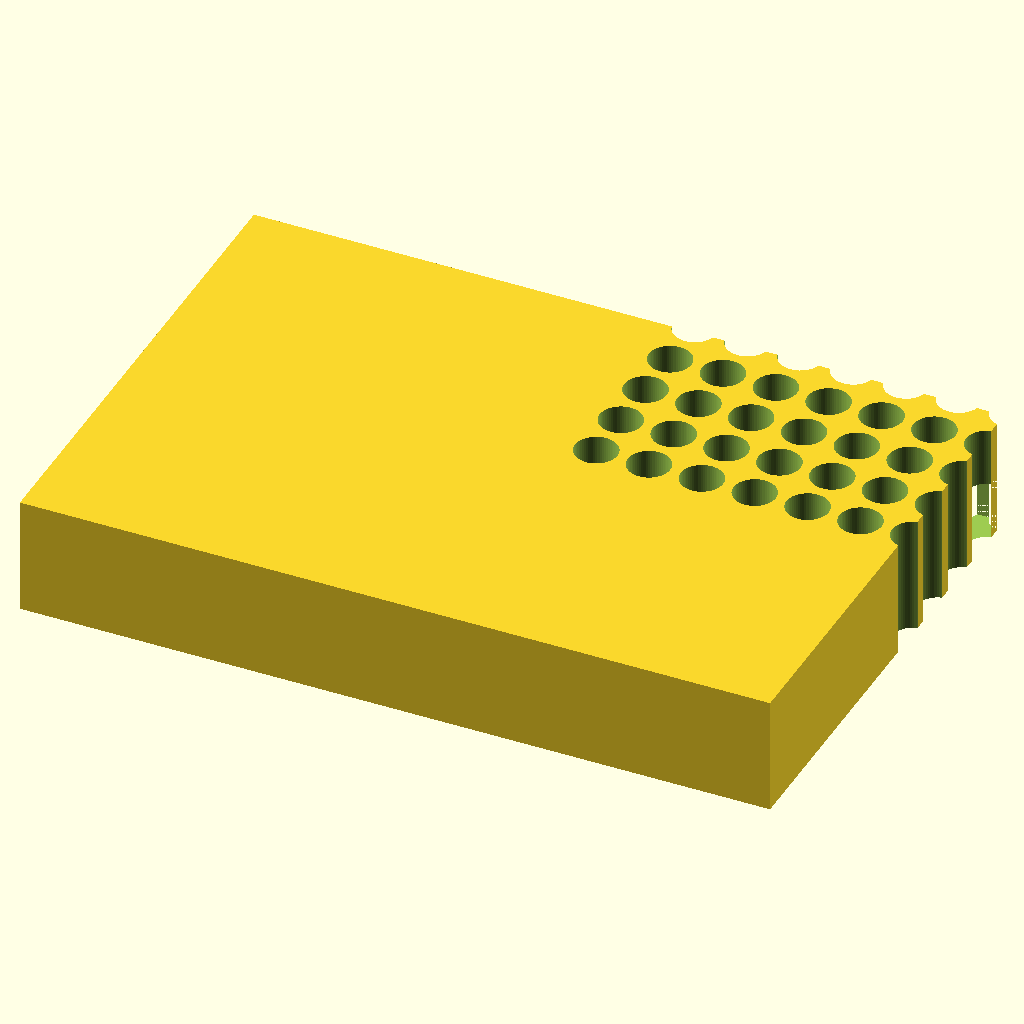
Cell 1 — every parameter at its default value.
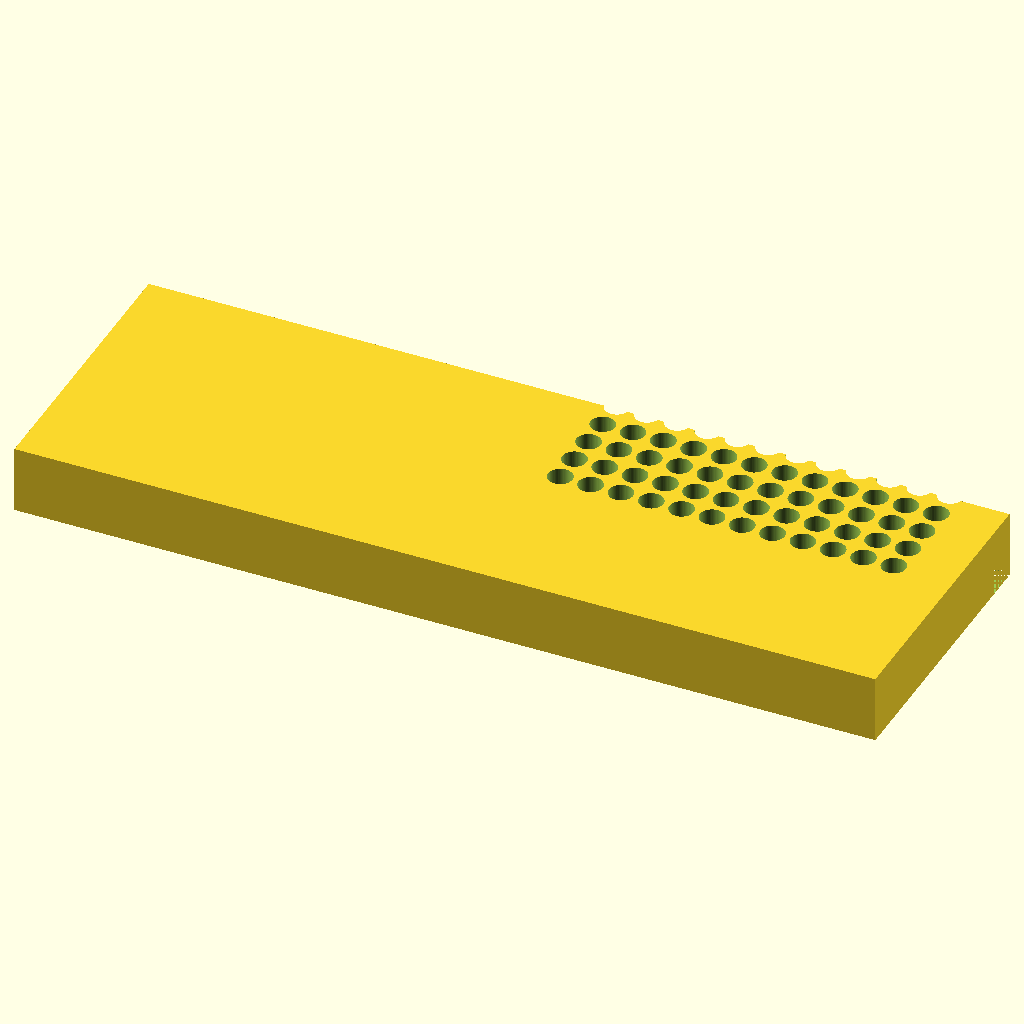
Cell 2: block_l = 255.52 (everything else at default).
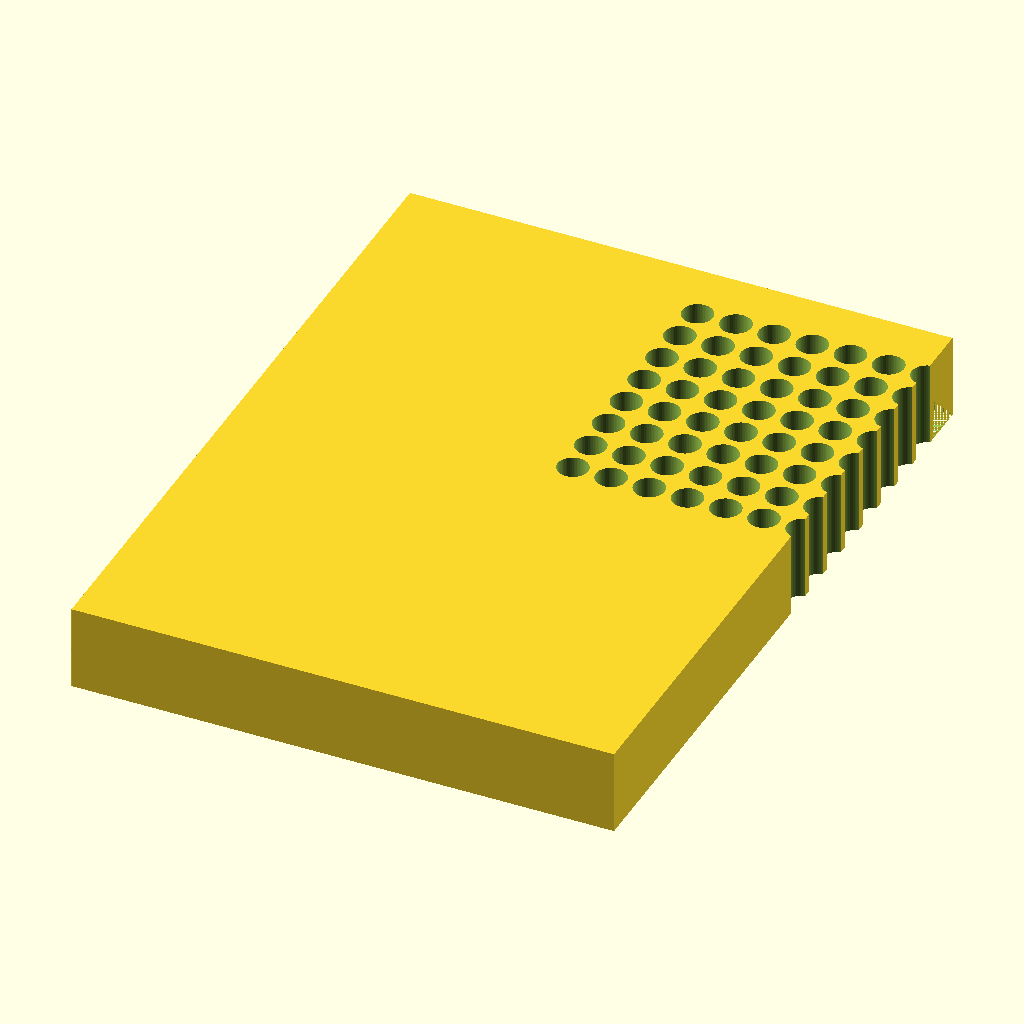
Cell 3: block_w = 170.96 (everything else at default).
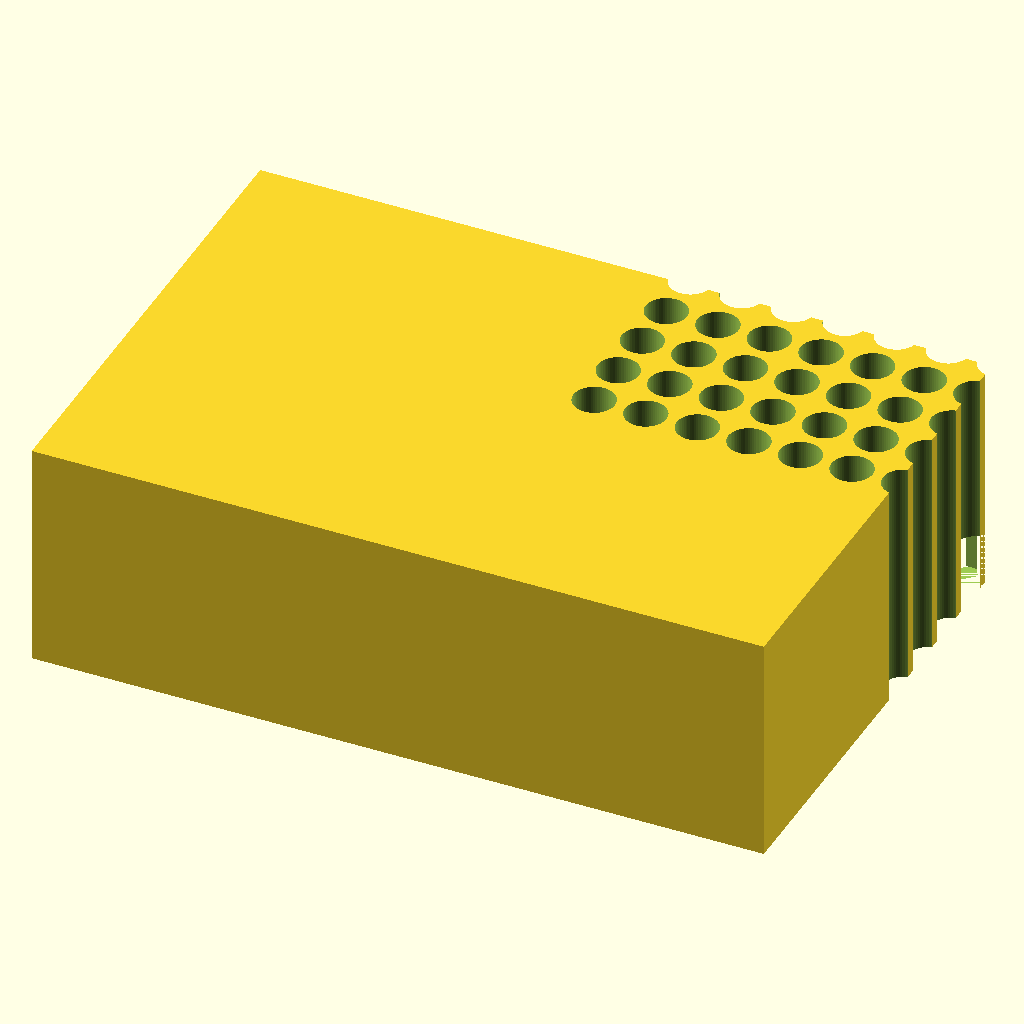
Cell 4: the same model with block_h = 40.
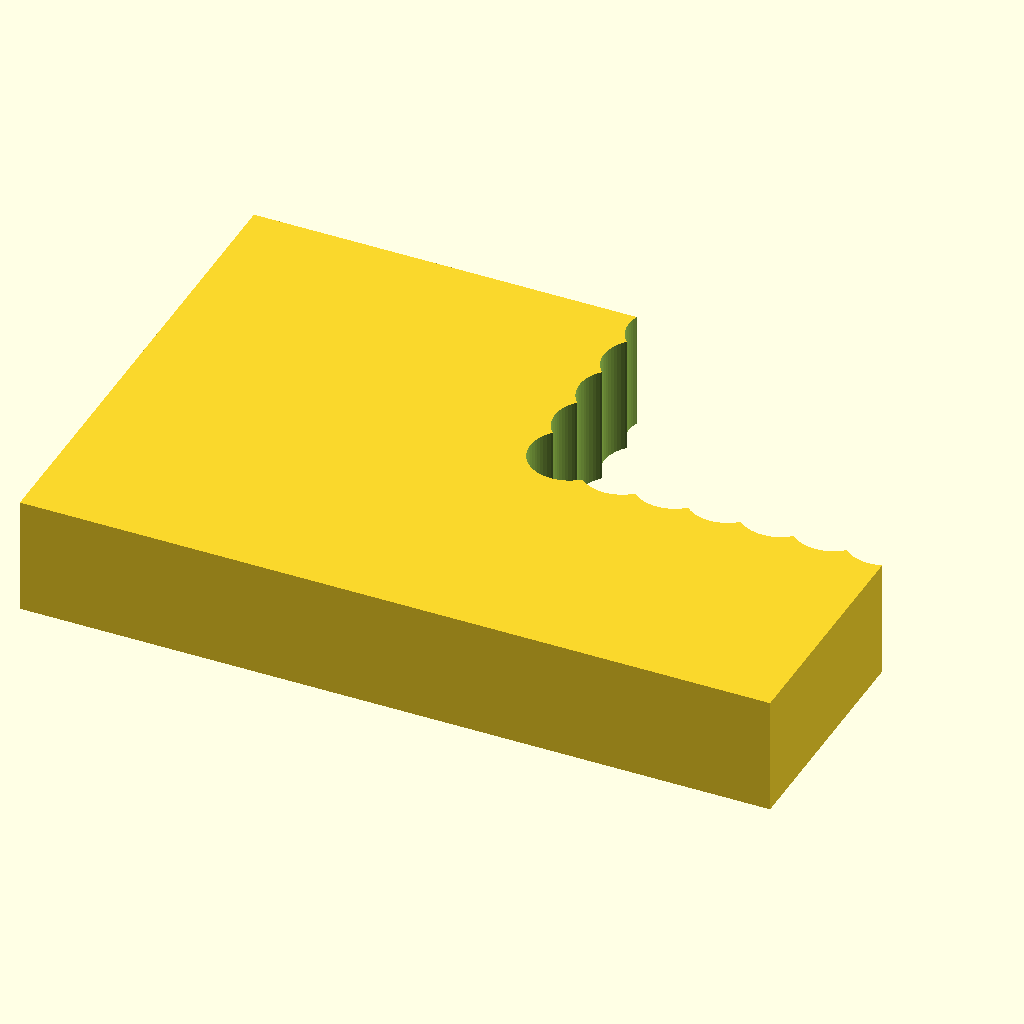
Cell 5 — hole_d set to 12.4, the other parameters unchanged.
All cells are drawn from the same view direction (rotation 55°, 0°, 25°, orthographic, colour scheme Cornfield), but the view is re-fitted for each cell, so position and scale can differ between cells as well as the parameter.
Source of the model, bench/results/gpu-v9s1-g1/code/scadcoder-v9s1/pcr_tube_rack_sbs_s4_a0.scad:
// 96-well PCR tube rack (0.2 mL) - ANSI/SLAS footprint
// Print orientation: base on XY plane, builds up +Z

// ---- Block ----
block_l = 127.76;   // length along X
block_w = 85.48;    // width along Y
block_h = 20;       // height along Z

// ---- Holes ----
hole_d     = 6.2;   // hole diameter
hole_nx    = 12;    // columns along X
hole_ny    = 8;     // rows along Y
hole_pitch = 9.0;   // centre-to-centre spacing
hole_x0    = 14.38; // first hole X offset from left edge
hole_y0    = 11.24; // first hole Y offset from back edge

// ---- Chamfer ----
chamf_d = 10;       // diagonal leg length (45 deg -> X and Y legs equal)

eps = 0.5;          // cutter overshoot

$fn = 64;

difference() {
    // Main block, centred in XY, sitting on z = 0
    translate([-block_l/2, -block_w/2, 0])
        cube([block_l, block_w, block_h]);

    // Hole grid
    for (i = [0 : hole_nx - 1])
        for (j = [0 : hole_ny - 1])
            translate([hole_x0 + i * hole_pitch - hole_d/2 - eps,
                       hole_y0 + j * hole_pitch - hole_d/2 - eps,
                       -eps])
                cylinder(d = hole_d + 2 * eps, h = block_h + 2 * eps);

    // Orientation chamfer at A1 corner, cut into the solid (no through)
    translate([block_l/2 - chamf_d, block_w/2 - chamf_d, 0])
        cube([chamf_d, chamf_d, chamf_d]);
}
Parameter table extracted from the source (name, type, default, range or options):
block_l: number, default 127.76
block_w: number, default 85.48
block_h: number, default 20
hole_d: number, default 6.2
hole_nx: number, default 12
hole_ny: number, default 8
hole_pitch: number, default 9
hole_x0: number, default 14.38
hole_y0: number, default 11.24
chamf_d: number, default 10
eps: number, default 0.5
